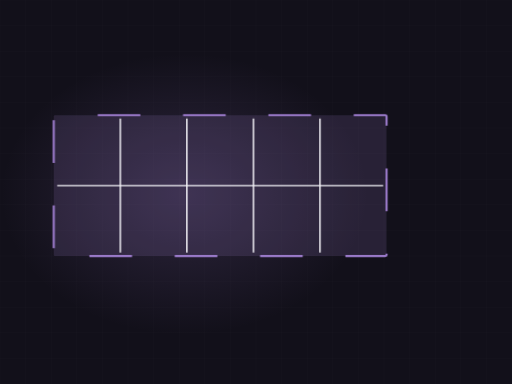
t = 0.00 s
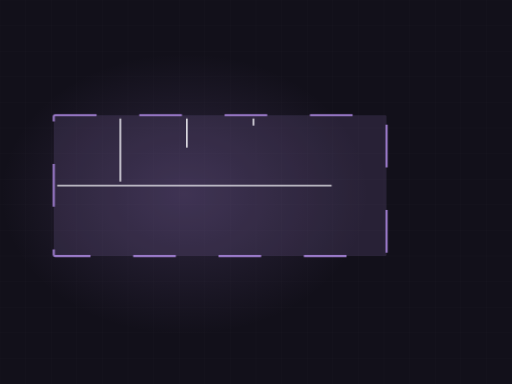
t = 2.20 s
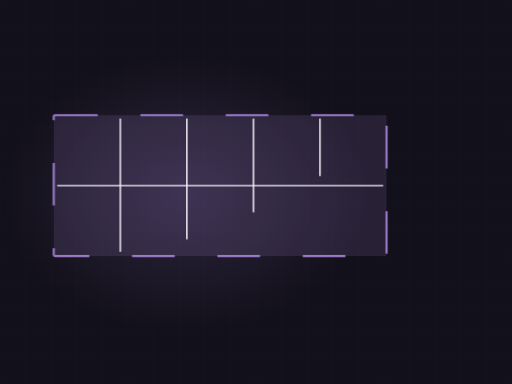
t = 3.34 s
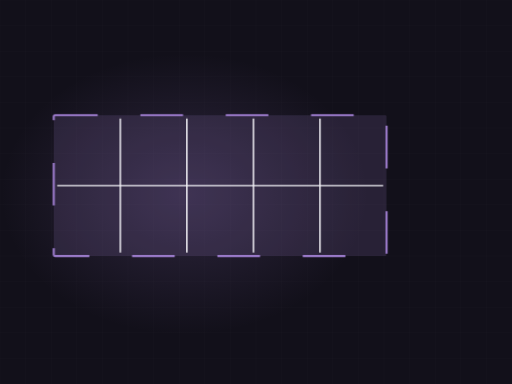
t = 5.26 s
t = 6.40 s: frame unchanged from t = 5.26 s, image omitted
t = 8.21 s: frame unchanged from t = 5.26 s, image omitted

The animated SVG that drew these frames (rendered in a browser with its animation timeline set to each time). Animation: 5 CSS @keyframes rules; frames cover the first 8.21 s, repeats indefinitely.

<svg xmlns="http://www.w3.org/2000/svg" viewBox="0 0 1200 900" width="1200" height="900" role="img" aria-label="Concrete joints"><defs><radialGradient id="glow"><stop offset="0%" stop-color="#9a7ac9" stop-opacity=".20"/><stop offset="100%" stop-color="#9a7ac9" stop-opacity="0"/></radialGradient></defs><style>.dw{stroke-dasharray:100;stroke-dashoffset:100;animation:dw 10.36s ease-in-out infinite}@keyframes dw{0%{stroke-dashoffset:100}24%{stroke-dashoffset:0}84%{stroke-dashoffset:0;opacity:1}95%{stroke-dashoffset:0;opacity:0}100%{stroke-dashoffset:100;opacity:0}}.dw2{stroke-dasharray:100;stroke-dashoffset:100;animation:dw 10.36s ease-in-out infinite}@keyframes dw{0%{stroke-dashoffset:100}24%{stroke-dashoffset:0}84%{stroke-dashoffset:0;opacity:1}95%{stroke-dashoffset:0;opacity:0}100%{stroke-dashoffset:100;opacity:0}}.rise{transform-origin:center bottom;animation:rs 10.36s ease-in-out infinite}@keyframes rs{0%,16%{transform:scaleY(0)}48%{transform:scaleY(1)}86%{transform:scaleY(1);opacity:.34}96%,100%{opacity:0}}.sweep{opacity:0;animation:sw 10.36s ease-in-out infinite}@keyframes sw{0%,46%{transform:translateX(0);opacity:0}52%{opacity:1}76%{transform:translateX(780px);opacity:1}84%,100%{opacity:0}}.st{opacity:0;animation:stg 10.36s ease-in-out infinite}@keyframes stg{0%,6%{opacity:0;transform:translateY(-8px)}24%{opacity:1;transform:translateY(0)}84%{opacity:1}95%,100%{opacity:0}}@media (prefers-reduced-motion: reduce){*{animation:none!important}.dw{stroke-dashoffset:0!important}[class]{opacity:1!important}}/*rest-state*/.dw{stroke-dashoffset:0;opacity:1}.dw2{stroke-dashoffset:0;opacity:1}</style><rect width="1200" height="900" fill="#12101a"/><line x1="0" y1="0" x2="0" y2="900" stroke="#f4f3f8" stroke-width="1" opacity=".028"/><line x1="60" y1="0" x2="60" y2="900" stroke="#f4f3f8" stroke-width="1" opacity=".028"/><line x1="120" y1="0" x2="120" y2="900" stroke="#f4f3f8" stroke-width="1" opacity=".028"/><line x1="180" y1="0" x2="180" y2="900" stroke="#f4f3f8" stroke-width="1" opacity=".028"/><line x1="240" y1="0" x2="240" y2="900" stroke="#f4f3f8" stroke-width="1" opacity=".028"/><line x1="300" y1="0" x2="300" y2="900" stroke="#f4f3f8" stroke-width="1" opacity=".028"/><line x1="360" y1="0" x2="360" y2="900" stroke="#f4f3f8" stroke-width="1" opacity=".028"/><line x1="420" y1="0" x2="420" y2="900" stroke="#f4f3f8" stroke-width="1" opacity=".028"/><line x1="480" y1="0" x2="480" y2="900" stroke="#f4f3f8" stroke-width="1" opacity=".028"/><line x1="540" y1="0" x2="540" y2="900" stroke="#f4f3f8" stroke-width="1" opacity=".028"/><line x1="600" y1="0" x2="600" y2="900" stroke="#f4f3f8" stroke-width="1" opacity=".028"/><line x1="660" y1="0" x2="660" y2="900" stroke="#f4f3f8" stroke-width="1" opacity=".028"/><line x1="720" y1="0" x2="720" y2="900" stroke="#f4f3f8" stroke-width="1" opacity=".028"/><line x1="780" y1="0" x2="780" y2="900" stroke="#f4f3f8" stroke-width="1" opacity=".028"/><line x1="840" y1="0" x2="840" y2="900" stroke="#f4f3f8" stroke-width="1" opacity=".028"/><line x1="900" y1="0" x2="900" y2="900" stroke="#f4f3f8" stroke-width="1" opacity=".028"/><line x1="960" y1="0" x2="960" y2="900" stroke="#f4f3f8" stroke-width="1" opacity=".028"/><line x1="1020" y1="0" x2="1020" y2="900" stroke="#f4f3f8" stroke-width="1" opacity=".028"/><line x1="1080" y1="0" x2="1080" y2="900" stroke="#f4f3f8" stroke-width="1" opacity=".028"/><line x1="1140" y1="0" x2="1140" y2="900" stroke="#f4f3f8" stroke-width="1" opacity=".028"/><line x1="1200" y1="0" x2="1200" y2="900" stroke="#f4f3f8" stroke-width="1" opacity=".028"/><line x1="0" y1="0" x2="1200" y2="0" stroke="#f4f3f8" stroke-width="1" opacity=".028"/><line x1="0" y1="60" x2="1200" y2="60" stroke="#f4f3f8" stroke-width="1" opacity=".028"/><line x1="0" y1="120" x2="1200" y2="120" stroke="#f4f3f8" stroke-width="1" opacity=".028"/><line x1="0" y1="180" x2="1200" y2="180" stroke="#f4f3f8" stroke-width="1" opacity=".028"/><line x1="0" y1="240" x2="1200" y2="240" stroke="#f4f3f8" stroke-width="1" opacity=".028"/><line x1="0" y1="300" x2="1200" y2="300" stroke="#f4f3f8" stroke-width="1" opacity=".028"/><line x1="0" y1="360" x2="1200" y2="360" stroke="#f4f3f8" stroke-width="1" opacity=".028"/><line x1="0" y1="420" x2="1200" y2="420" stroke="#f4f3f8" stroke-width="1" opacity=".028"/><line x1="0" y1="480" x2="1200" y2="480" stroke="#f4f3f8" stroke-width="1" opacity=".028"/><line x1="0" y1="540" x2="1200" y2="540" stroke="#f4f3f8" stroke-width="1" opacity=".028"/><line x1="0" y1="600" x2="1200" y2="600" stroke="#f4f3f8" stroke-width="1" opacity=".028"/><line x1="0" y1="660" x2="1200" y2="660" stroke="#f4f3f8" stroke-width="1" opacity=".028"/><line x1="0" y1="720" x2="1200" y2="720" stroke="#f4f3f8" stroke-width="1" opacity=".028"/><line x1="0" y1="780" x2="1200" y2="780" stroke="#f4f3f8" stroke-width="1" opacity=".028"/><line x1="0" y1="840" x2="1200" y2="840" stroke="#f4f3f8" stroke-width="1" opacity=".028"/><line x1="0" y1="900" x2="1200" y2="900" stroke="#f4f3f8" stroke-width="1" opacity=".028"/><ellipse cx="432" cy="455" rx="430" ry="330" fill="url(#glow)"/><rect x="126" y="270" width="780" height="330" rx="3" fill="#9a7ac9" opacity=".16"/><rect class="dw2" x="126" y="270" width="780" height="330" rx="3" fill="none" stroke="#9a7ac9" stroke-width="5"/><path class="dw" d="M282,278 L282,592" pathLength="100" stroke="#f4f3f8" stroke-width="3.4" opacity=".7" style="animation-delay:1.00s"/><path class="dw" d="M438,278 L438,592" pathLength="100" stroke="#f4f3f8" stroke-width="3.4" opacity=".7" style="animation-delay:1.40s"/><path class="dw" d="M594,278 L594,592" pathLength="100" stroke="#f4f3f8" stroke-width="3.4" opacity=".7" style="animation-delay:1.80s"/><path class="dw" d="M750,278 L750,592" pathLength="100" stroke="#f4f3f8" stroke-width="3.4" opacity=".7" style="animation-delay:2.20s"/><path class="dw" d="M134,435 L898,435" pathLength="100" stroke="#f4f3f8" stroke-width="3.4" opacity=".7" style="animation-delay:0.40s"/></svg>
